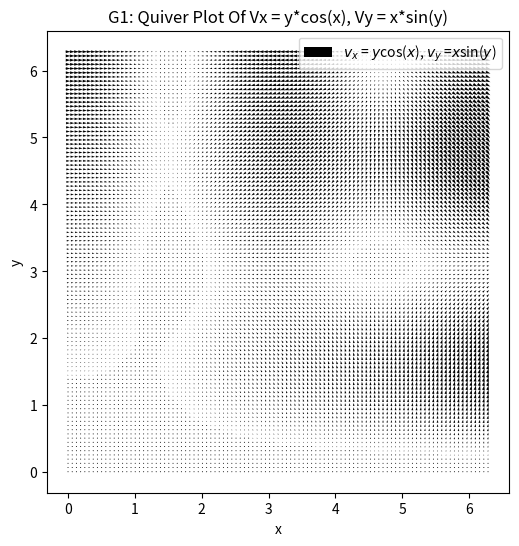

The script that saved this image:
# -*- coding: utf-8 -*-
"""
Created on Tue Sep 29 10:18:53 2026

@author: alexg
"""

import numpy as np
import matplotlib.pyplot as plt

plt.rcParams['figure.dpi'] = 300


def main():
    plt.close()
    x, y = np.meshgrid(np.linspace(0, 2 * np.pi, 101), np.linspace(0, 2* np.pi, 101))
    print(x, y)
    vx = np.cos(x)*y
    vy = np.sin(y)*x
    plt.figure(figsize=(6, 6))
    plt.gca().set_aspect('equal', adjustable='box')  # Make plot box square
    plt.xlabel('x')
    plt.ylabel('y')
    plt.title('G1: Quiver Plot Of Vx = y*cos(x), Vy = x*sin(y)')
    plt.quiver(x, y, vx, vy, pivot='mid', label='$v_x$ = $y$cos($x$), $v_y$ =$x$sin($y$)')
    plt.legend()
    plt.show()


if __name__ == '__main__':
    main()


#%%

a = np.linspace(1,10,10)
b = np.linspace(1, 5, 10)

c = a * b

print(c)
